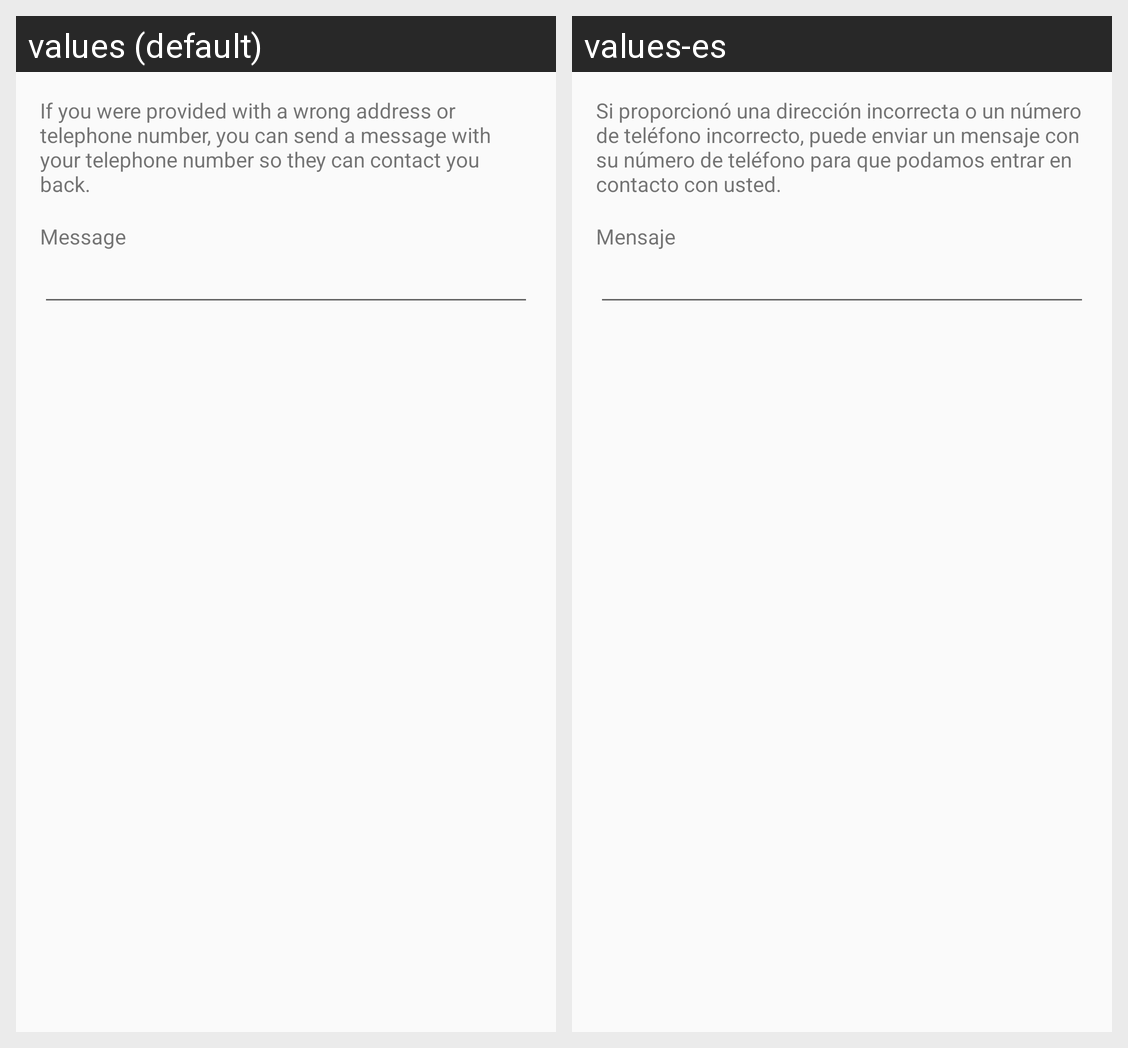

Here is an Android app screen in its default locale and in the app's own translations. Write out the translated-string differences for the strings that appear on this screen.
Android screen res/layout/dialog_send_message.xml rendered under 2 locales, left to right: values (default), values-es. Device: Nexus 5 (rendered at 1080×1920; each locale shown at half size, 540×960, under a caption strip naming it); theme AppTheme.
Strings drawn on this screen, with the default value and each locale's value (text and hints the layout hard-codes, and strings that could not be matched under every locale, appear in the picture but are not listed):

text_message_explanation
  values: If you were provided with a wrong address or telephone number, you can send a message with your telephone number so they can contact you back.
  values-es: Si proporcionó una dirección incorrecta o un número de teléfono incorrecto, puede enviar un mensaje con su número de teléfono para que podamos entrar en contacto con usted.

text_message
  values: Message
  values-es: Mensaje
